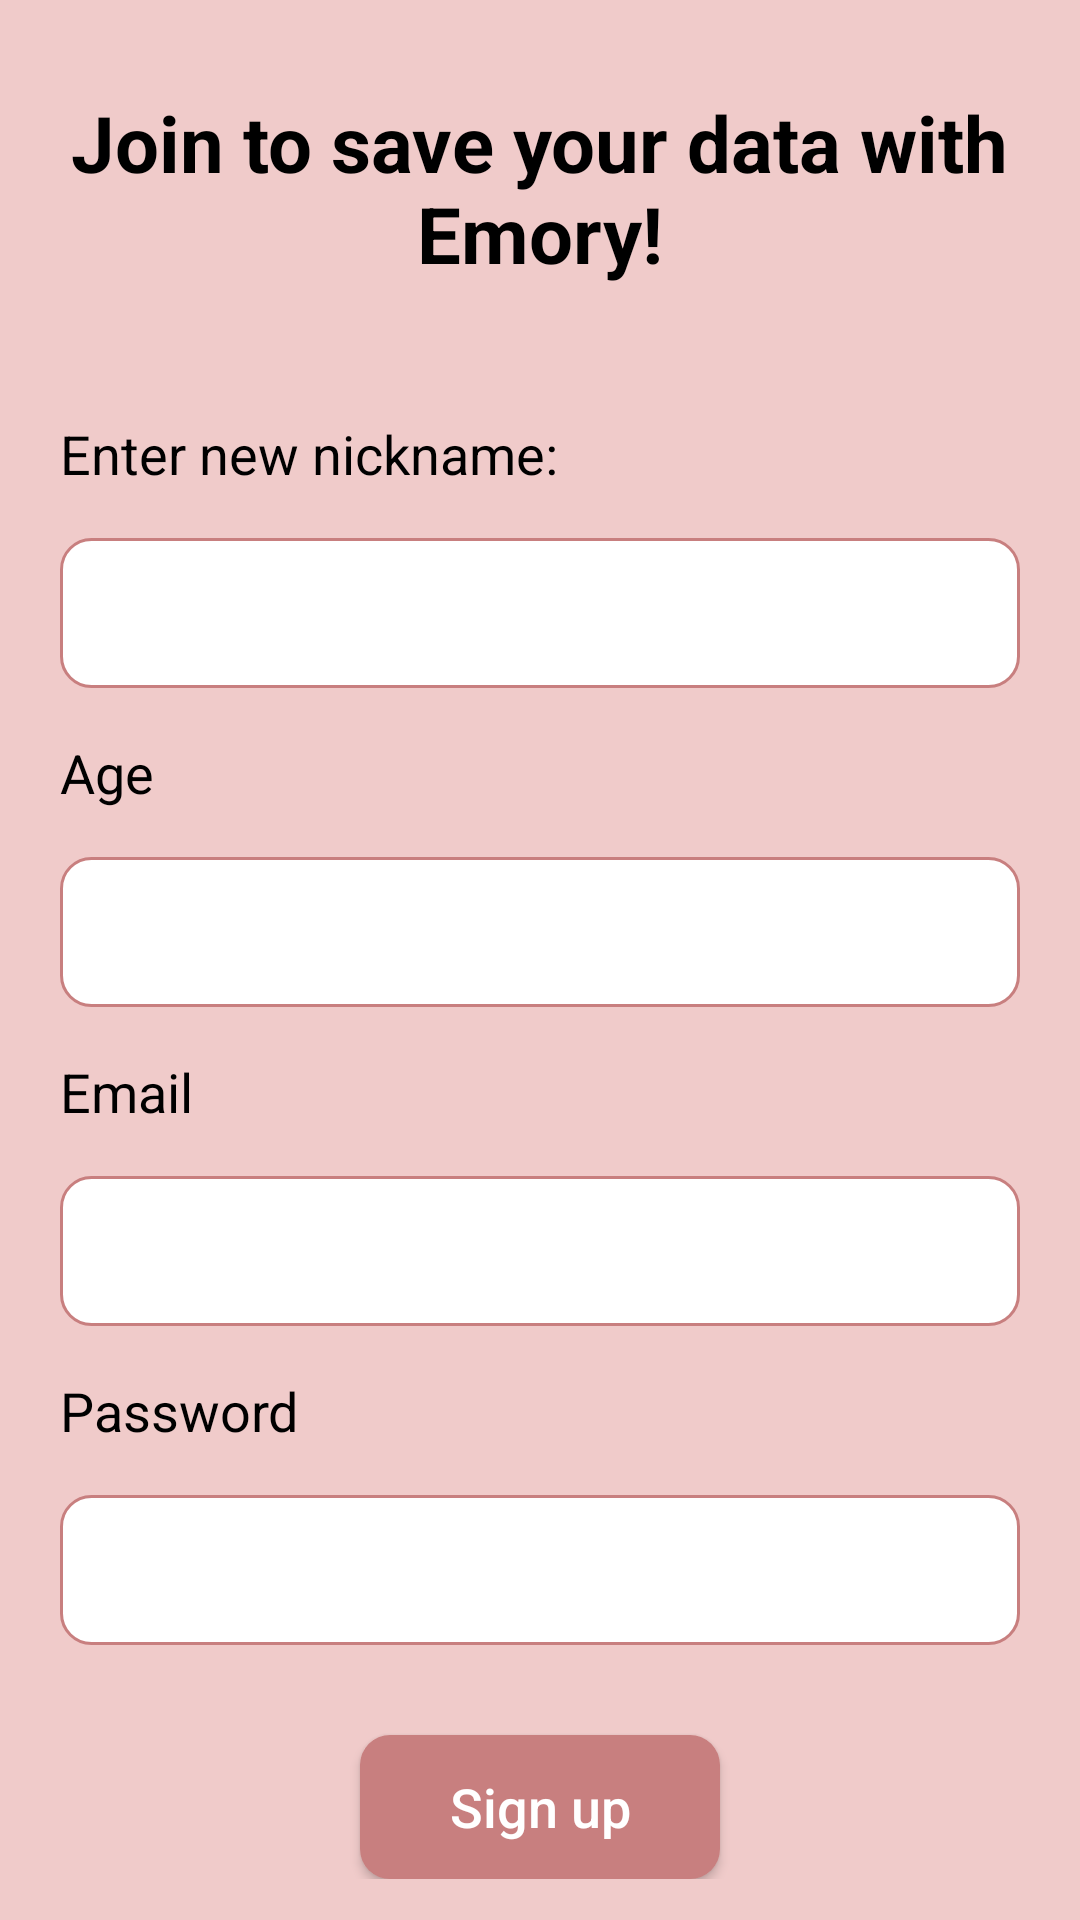

Layout XML and referenced resources for this Android screen:
<!-- AndroidManifest.xml: application theme Theme.Emory -->
<!-- res/layout/content_signup.xml -->
<?xml version="1.0" encoding="utf-8"?>
<ScrollView xmlns:android="http://schemas.android.com/apk/res/android"
    xmlns:app="http://schemas.android.com/apk/res-auto"
    android:layout_width="match_parent"
    android:layout_height="match_parent"
    android:background="@color/highlight"
    app:layout_behavior="@string/appbar_scrolling_view_behavior">

    <LinearLayout
        android:layout_width="match_parent"
        android:layout_height="match_parent"
        android:orientation="vertical">

        <TextView
            android:layout_width="313dp"
            android:layout_height="79dp"
            android:layout_gravity="center"
            android:layout_marginTop="30dp"
            android:gravity="center_horizontal"
            android:text="@string/Signup_message"
            android:textAlignment="center"
            android:textAllCaps="false"
            android:textColor="@color/black"
            android:textSize="26sp"
            android:textStyle="bold"/>

        <TextView
            android:layout_width="wrap_content"
            android:layout_height="wrap_content"
            android:layout_marginLeft="20dp"
            android:layout_marginTop="30dp"
            android:text="@string/nickname"
            android:textColor="@color/black"
            android:textSize="18sp">

        </TextView>

        <EditText
            android:id="@+id/edName"
            android:layout_width="match_parent"
            android:layout_height="50dp"
            android:layout_marginLeft="20dp"
            android:layout_marginTop="16dp"
            android:layout_marginRight="20dp"
            android:background="@drawable/edit_text_shape"
            android:textColor="@color/black">

        </EditText>

        <TextView
            android:layout_width="wrap_content"
            android:layout_height="wrap_content"
            android:layout_marginLeft="20dp"
            android:layout_marginTop="16dp"
            android:text="@string/age"
            android:textColor="@color/black"
            android:textSize="18sp"/>

        <EditText
            android:id="@+id/edAge"
            android:layout_width="match_parent"
            android:layout_height="50dp"
            android:layout_marginLeft="20dp"
            android:layout_marginTop="16dp"
            android:layout_marginRight="20dp"
            android:background="@drawable/edit_text_shape"
            android:inputType="number"
            android:maxLength="2"
            android:textColor="@color/black">

        </EditText>

        <TextView
            android:layout_width="wrap_content"
            android:layout_height="wrap_content"
            android:layout_marginLeft="20dp"
            android:layout_marginTop="16dp"
            android:text="@string/email"
            android:textColor="@color/black"
            android:textSize="18sp">

        </TextView>

        <EditText
            android:id="@+id/edEmail"
            android:layout_width="match_parent"
            android:layout_height="50dp"
            android:layout_marginLeft="20dp"
            android:layout_marginTop="16dp"
            android:layout_marginRight="20dp"
            android:background="@drawable/edit_text_shape"
            android:textColor="@color/black">

        </EditText>

        <TextView
            android:layout_width="wrap_content"
            android:layout_height="wrap_content"
            android:layout_marginLeft="20dp"
            android:layout_marginTop="16dp"
            android:text="@string/password"
            android:textColor="@color/black"
            android:textSize="18sp">

        </TextView>

        <EditText
            android:id="@+id/edPassword"
            android:layout_width="match_parent"
            android:layout_height="50dp"
            android:layout_marginLeft="20dp"
            android:layout_marginTop="16dp"
            android:layout_marginRight="20dp"
            android:background="@drawable/edit_text_shape"
            android:inputType="textWebPassword"
            android:textColor="@color/black">

        </EditText>

        <Button
            android:id="@+id/btnSignUp"
            android:layout_width="wrap_content"
            android:layout_height="match_parent"
            android:layout_gravity="center"
            android:layout_marginTop="30dp"
            android:background="@drawable/button_shape"
            android:text="@string/signUp"
            android:textAllCaps="false"
            android:textColor="@color/white"
            android:textSize="18sp">

        </Button>
    </LinearLayout>
</ScrollView>
<!-- resources referenced by this layout -->
<resources>
  <color name="black">#FF000000</color>
  <color name="highlight">#F0CBCA</color>
  <color name="white">#FFFFFFFF</color>
  <!-- drawable button_shape (drawable) -->
  <?xml version="1.0" encoding="utf-8"?>
  <shape xmlns:android="http://schemas.android.com/apk/res/android"
      android:shape="rectangle" >
  
      <corners
          android:bottomLeftRadius="10dp"
          android:bottomRightRadius="10dp"
          android:topLeftRadius="10dp"
          android:topRightRadius="10dp" />
  
      <solid android:color="@color/secondary" />
  
      <size
          android:height="30dp"
          android:width="120dp" />
  
  </shape>
  <!-- drawable edit_text_shape (drawable) -->
  <?xml version="1.0" encoding="utf-8"?>
  <shape xmlns:android="http://schemas.android.com/apk/res/android"
      android:shape="rectangle">
      <solid android:color="@color/white" />
      <stroke
          android:width="1dp"
          android:color="@color/secondary" />
      <corners
          android:bottomRightRadius="10dp"
          android:bottomLeftRadius="10dp"
          android:topLeftRadius="10dp"
          android:topRightRadius="10dp" />
  
  </shape>
  <string name="Signup_message">Join to save your data with Emory!</string>
  <string name="age">Age</string>
  <string name="email">Email</string>
  <string name="nickname">Enter new nickname:</string>
  <string name="password">Password</string>
  <string name="signUp">Sign up</string>
  <style name="Theme.Emory" parent="Theme.AppCompat.Light.NoActionBar">
          
          <item name="colorPrimary">@color/secondary</item>
          <item name="colorOnPrimary">@color/highlight</item>
          
          <item name="colorSecondary">@color/secondary</item>
          <item name="colorSecondaryVariant">@color/white</item>
          <item name="colorOnSecondary">@color/black</item>
          
          <item name="android:statusBarColor" tools:targetApi="l">?attr/colorOnSecondary</item>
          
      </style>
  <color name="secondary">#C87F7F</color>
</resources>
